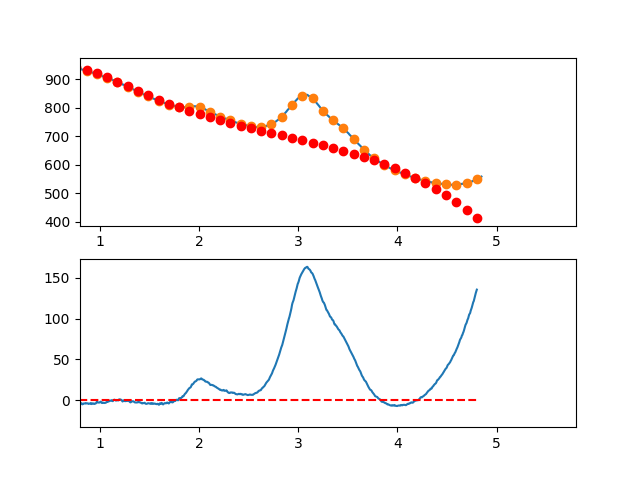

The table this chart was drawn from, first rows:
3.497376620970942263e-01, -1.302641737869635108e+00
3.549127125818158923e-01, -1.238782755084571363e+00
3.600877630665375029e-01, -2.011124393686941403e+00
3.652628135512591134e-01, -2.252761201353109755e+00
3.704378640359806685e-01, -2.750787725758300439e+00
3.756129145207023345e-01, -4.595298514578871618e+00
3.807879650054239451e-01, -7.602388115490498421e+00
3.859630154901455557e-01, -8.156151076168839609e+00
3.911380659748671662e-01, -1.046968194428995957e+01
3.963131164595887768e-01, -1.295307526753003913e+01
4.014881669443103873e-01, -1.395642559356429047e+01
4.066632174290319424e-01, -1.290882747006889986e+01
4.118382679137536084e-01, -1.494337544471977708e+01
4.170133183984752190e-01, -1.828916406519283555e+01
4.221883688831968295e-01, -1.829628787916351484e+01
4.273634193679184401e-01, -2.140284143430801578e+01
4.325384698526400507e-01, -2.371391927830256918e+01
4.377135203373616612e-01, -2.205061595882216352e+01
4.428885708220832718e-01, -1.578102602354317696e+01
4.480636213068048823e-01, -1.109624402014151201e+01
4.532386717915264929e-01, -6.451364496292853801e+00
4.584137222762481034e-01, -2.366481999673169412e+00
4.635887727609697140e-01, 1.175308922041836013e+00
4.687638232456912690e-01, 2.634913721176189938e+00
4.739388737304129906e-01, 4.347237850053943475e+00
4.791139242151345456e-01, 5.766186760999516991e+00
4.842889746998561562e-01, 6.295665906336807893e+00
4.894640251845778223e-01, 6.880580738390108309e+00
4.946390756692994328e-01, 6.945836709483273808e+00
4.998141261540209879e-01, 7.772339271940722938e+00
5.049891766387426539e-01, 1.018699387808669599e+01
5.101642271234642090e-01, 9.447705980245245883e+00
5.153392776081858750e-01, 8.427381030739979906e+00
5.205143280929074301e-01, 8.488924481895764984e+00
5.256893785776289851e-01, 8.023241786036578560e+00
5.308644290623507622e-01, 8.553238395486346235e+00
5.360394795470723173e-01, 8.604819762569263730e+00
5.412145300317938723e-01, 8.204891339609730494e+00
5.463895805165155384e-01, 9.006358578931667580e+00
5.515646310012372044e-01, 7.894126932859194312e+00
5.567396814859587595e-01, 7.481101853716381811e+00
5.619147319706804256e-01, 6.621549783666409894e+00
5.670897824554018696e-01, 5.901181124225445274e+00
5.722648329401235356e-01, 5.650067266749374539e+00
5.774398834248452017e-01, 4.696279602593790514e+00
5.826149339095667568e-01, 4.526889523113254654e+00
5.877899843942884228e-01, 5.573968419664538487e+00
5.929650348790099779e-01, 6.004587683602039760e+00
5.981400853637316439e-01, 4.653818706281867890e+00
6.033151358484533100e-01, 5.076732879058909020e+00
6.084901863331748650e-01, 5.089401593289039738e+00
6.136652368178964201e-01, 5.208896240327590021e+00
6.188402873026181972e-01, 4.599288211529483306e+00
6.240153377873396412e-01, 3.574648898251325591e+00
6.291903882720613073e-01, 2.215049691847411850e+00
6.343654387567828623e-01, 1.369561983673406758e+00
6.395404892415045284e-01, 1.126257165085462475e+00
6.447155397262261944e-01, 1.689206627438352371e+00
6.498905902109477495e-01, 4.198481762087681091e+00
6.550656406956693045e-01, 3.472153960389050553e+00
6.602406911803910816e-01, 2.700294613697792556e+00
... 809 more rows
